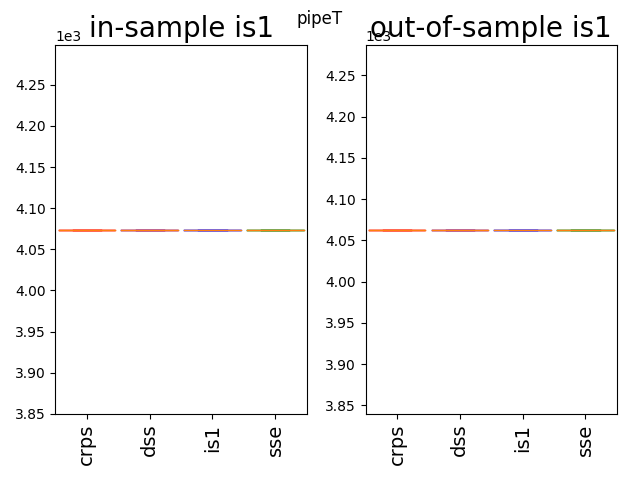

The file beside this chart, header and first rows:
4063.0, 4063.0, 4063.0, 4063.0
4063, 4063, 4063, 4063
4063, 4063, 4063, 4063
4063, 4063, 4063, 4063
4063, 4063, 4063, 4063
4063, 4063, 4063, 4063
4063, 4063, 4063, 4063
4063, 4063, 4063, 4063
4063, 4063, 4063, 4063
4063, 4063, 4063, 4063
4063, 4063, 4063, 4063
4063, 4063, 4063, 4063
4063, 4063, 4063, 4063
4063, 4063, 4063, 4063
4063, 4063, 4063, 4063
4063, 4063, 4063, 4063
4063, 4063, 4063, 4063
4063, 4063, 4063, 4063
4063, 4063, 4063, 4063
4063, 4063, 4063, 4063
